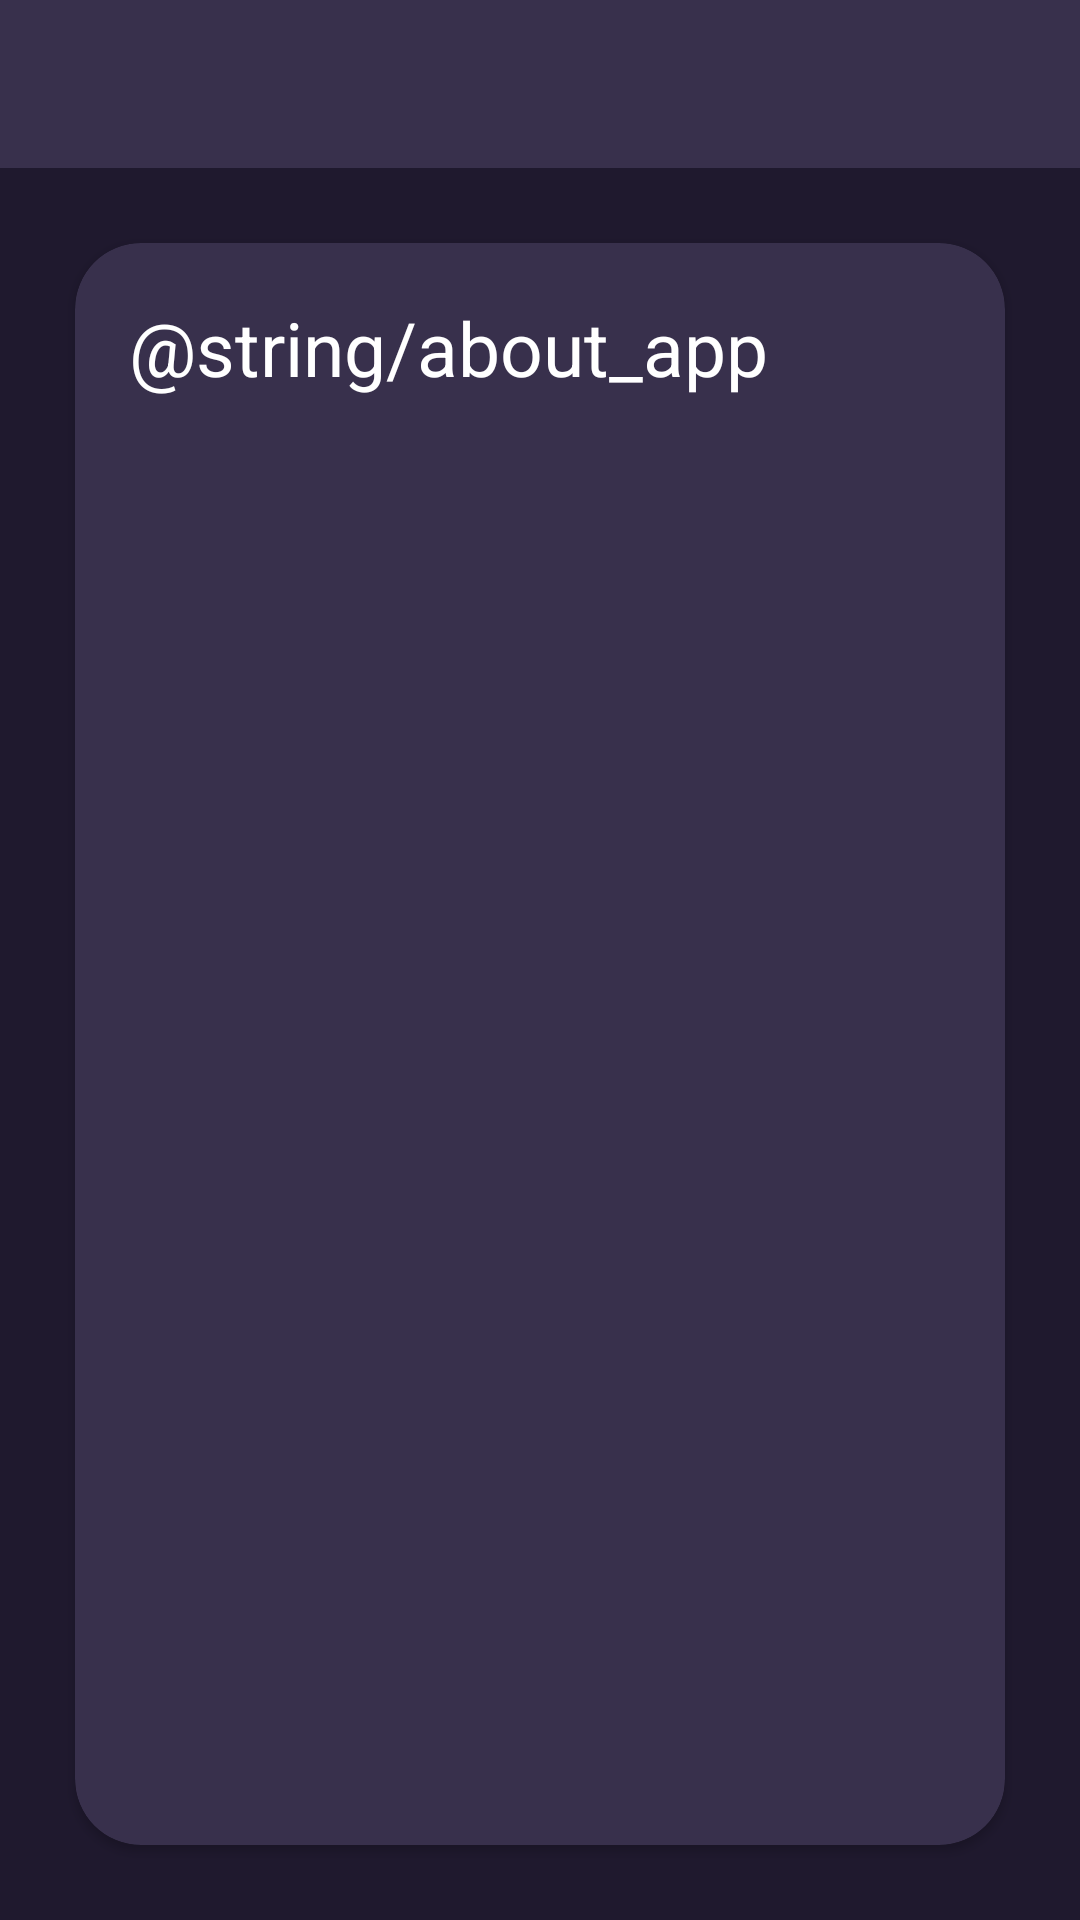

Write the Android layout XML for this screen, with the resource values it uses.
<!-- AndroidManifest.xml: application theme Theme.WorkOut -->
<!-- res/layout/activity_about_info.xml -->
<?xml version="1.0" encoding="utf-8"?>
<RelativeLayout xmlns:android="http://schemas.android.com/apk/res/android"
    xmlns:app="http://schemas.android.com/apk/res-auto"
    xmlns:tools="http://schemas.android.com/tools"
    android:layout_width="match_parent"
    android:layout_height="match_parent"
    tools:context=".AboutInfo"
    android:orientation="vertical"
    android:background="@color/dark_purple_background">


    <androidx.appcompat.widget.Toolbar
        android:id="@+id/toolbar_about_activity"
        android:layout_width="match_parent"
        android:layout_height="?android:attr/actionBarSize"
        android:background="@color/light_purple"
        />


    <androidx.cardview.widget.CardView
        xmlns:tools="http://schemas.android.com/tools"
        xmlns:android="http://schemas.android.com/apk/res/android"
        android:layout_width="match_parent"
        android:layout_below="@+id/toolbar_about_activity"
        android:layout_height="600dp"
        xmlns:app="http://schemas.android.com/apk/res-auto"
        android:layout_margin="25dp"
        android:padding="25dp"
        app:cardCornerRadius="22dp"
        app:cardBackgroundColor="@color/light_purple"
        app:layout_constraintTop_toTopOf="parent"
        app:layout_constraintBottom_toBottomOf="parent"
        app:layout_constraintLeft_toLeftOf="parent"
        app:layout_constraintRight_toRightOf="parent">

        <ScrollView
            android:layout_width="match_parent"
            android:layout_height="match_parent">


            <TextView
                android:layout_width="match_parent"
                android:layout_height="match_parent"
                android:text="@string/about_app"
                android:textColor="#ffffff"
                android:padding="18dp"
                android:textSize="25sp"/>

        </ScrollView>

    </androidx.cardview.widget.CardView>


</RelativeLayout>
<!-- resources referenced by this layout -->
<resources>
  <color name="dark_purple_background">#1f192e</color>
  <color name="light_purple">#38304C</color>
  <style name="Theme.WorkOut" parent="Theme.MaterialComponents.DayNight.DarkActionBar">
          
          <item name="colorPrimary">@color/purple_500</item>
          <item name="colorPrimaryVariant">@color/purple_700</item>
          <item name="colorOnPrimary">@color/white</item>
          
          <item name="colorSecondary">@color/teal_200</item>
          <item name="colorSecondaryVariant">@color/teal_700</item>
          <item name="colorOnSecondary">@color/black</item>
          
          <item name="android:statusBarColor" tools:targetApi="l">?attr/colorPrimaryVariant</item>
          
      </style>
  <color name="purple_500">#FF6200EE</color>
  <color name="purple_700">#FF3700B3</color>
  <color name="white">#FFFFFFFF</color>
  <color name="teal_200">#FF03DAC5</color>
  <color name="teal_700">#FF018786</color>
  <color name="black">#FF000000</color>
</resources>
